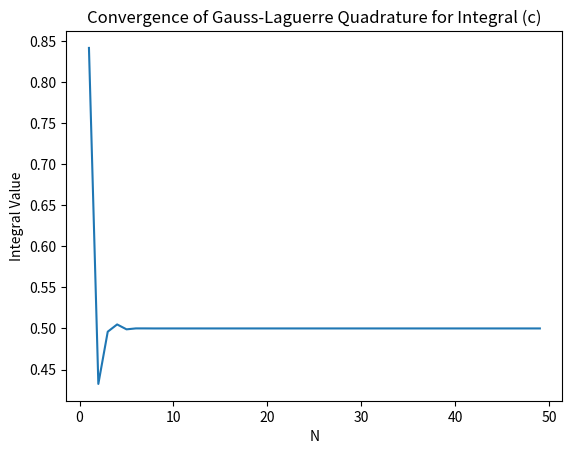

Source code (Python):
import numpy as np
import matplotlib.pyplot as plt
from numpy.polynomial.laguerre import laggauss

def gauss_laguerre_integral_c(N):
    x, w = laggauss(N)
    integral = sum(w * np.sin(x))
    return integral

# Testing for different values of N
Ns = range(1, 50)
integral_values = [gauss_laguerre_integral_c(N) for N in Ns]

# Plotting the result
plt.plot(Ns, integral_values)
plt.xlabel('N')
plt.ylabel('Integral Value')
plt.title('Convergence of Gauss-Laguerre Quadrature for Integral (c)')
plt.show()
